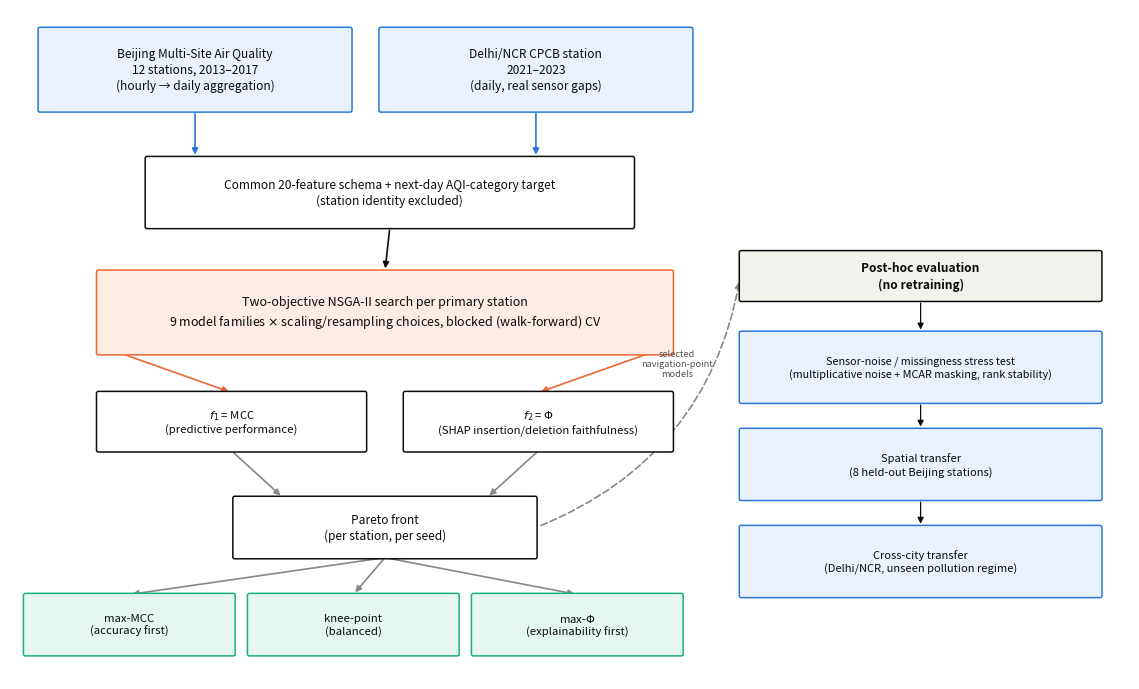

Here is the Python script that generated this plot: (Note: this script raises an exception after producing the figure.)
"""Methodology / framework overview diagram for the Materials and Methods
section. Same validated categorical palette and typographic conventions as
make_figures.py, drawn as a simple box-and-arrow flowchart (no external
diagramming dependency)."""
import matplotlib
matplotlib.use("Agg")
import matplotlib.pyplot as plt
from matplotlib.patches import FancyBboxPatch, FancyArrowPatch
from matplotlib.path import Path

FIGS_DIR = "/home/claude/xai_aq/figs"

INK = "#0b0b0b"
SEC_INK = "#52514e"
BLUE = "#2a78d6"
BLUE_FILL = "#e8f1fc"
ORANGE = "#eb6834"
ORANGE_FILL = "#fdece3"
GREEN = "#1baf7a"
GREEN_FILL = "#e5f7f0"
MUTED = "#898781"


def box(ax, xy, w, h, text, edge=INK, fill="white", fontsize=8.6, weight="normal", lw=1.1):
    x, y = xy
    b = FancyBboxPatch((x, y), w, h, boxstyle="round,pad=0.012,rounding_size=0.02",
                        linewidth=lw, edgecolor=edge, facecolor=fill, zorder=3)
    ax.add_patch(b)
    ax.text(x + w / 2, y + h / 2, text, ha="center", va="center", fontsize=fontsize,
            color=INK, weight=weight, zorder=4, linespacing=1.3)
    return (x, y, w, h)


def arrow(ax, p0, p1, color=MUTED, lw=1.2, style="-|>"):
    a = FancyArrowPatch(p0, p1, arrowstyle=style, mutation_scale=9,
                         linewidth=lw, color=color, zorder=2, shrinkA=2, shrinkB=2)
    ax.add_patch(a)


def bottom_mid(b):
    x, y, w, h = b
    return (x + w / 2, y)


def top_mid(b):
    x, y, w, h = b
    return (x + w / 2, y + h)


def right_mid(b):
    x, y, w, h = b
    return (x + w, y + h / 2)


def left_mid(b):
    x, y, w, h = b
    return (x, y + h / 2)


fig, ax = plt.subplots(figsize=(11.5, 7.0), dpi=220)
ax.set_xlim(0, 11.5)
ax.set_ylim(0.7, 7.6)
ax.axis("off")

# --- Row 1: data sources -------------------------------------------------
d1 = box(ax, (0.3, 6.55), 3.2, 0.85,
         "Beijing Multi-Site Air Quality\n12 stations, 2013–2017\n(hourly → daily aggregation)",
         edge=BLUE, fill=BLUE_FILL)
d2 = box(ax, (3.8, 6.55), 3.2, 0.85,
         "Delhi/NCR CPCB station\n2021–2023\n(daily, real sensor gaps)",
         edge=BLUE, fill=BLUE_FILL)

# --- Row 2: feature engineering ------------------------------------------
feat = box(ax, (1.4, 5.35), 5.0, 0.72,
           "Common 20-feature schema + next-day AQI-category target\n"
           "(station identity excluded)",
           edge=INK, fill="white")
arrow(ax, bottom_mid(d1), (bottom_mid(d1)[0], 5.35 + 0.72), color=BLUE)
arrow(ax, bottom_mid(d2), (bottom_mid(d2)[0], 5.35 + 0.72), color=BLUE)

# --- Row 3: two-objective search -----------------------------------------
search = box(ax, (0.9, 4.05), 5.9, 0.85,
             "Two-objective NSGA-II search per primary station\n"
             "9 model families $\\times$ scaling/resampling choices, blocked (walk-forward) CV",
             edge=ORANGE, fill=ORANGE_FILL, fontsize=9)
arrow(ax, bottom_mid(feat), top_mid(search), color=INK)

mcc_box = box(ax, (0.9, 3.05), 2.75, 0.6, "$f_1$ = MCC\n(predictive performance)", fontsize=8.2)
phi_box = box(ax, (4.05, 3.05), 2.75, 0.6, "$f_2$ = $\\Phi$\n(SHAP insertion/deletion faithfulness)", fontsize=8.2)
arrow(ax, bottom_mid((search[0] + 0.2, search[1], 0.1, search[3])), top_mid(mcc_box), color=ORANGE)
arrow(ax, bottom_mid((search[0] + search[2] - 0.3, search[1], 0.1, search[3])), top_mid(phi_box), color=ORANGE)

pareto = box(ax, (2.3, 1.95), 3.1, 0.62, "Pareto front\n(per station, per seed)", edge=INK, fill="white")
arrow(ax, bottom_mid(mcc_box), (pareto[0] + 0.5, pareto[1] + pareto[3]), color=MUTED)
arrow(ax, bottom_mid(phi_box), (pareto[0] + pareto[2] - 0.5, pareto[1] + pareto[3]), color=MUTED)

# --- Navigation rules ------------------------------------------------------
nav_y = 0.95
n1 = box(ax, (0.15, nav_y), 2.15, 0.62, "max-MCC\n(accuracy first)", edge=GREEN, fill=GREEN_FILL, fontsize=8.2)
n2 = box(ax, (2.45, nav_y), 2.15, 0.62, "knee-point\n(balanced)", edge=GREEN, fill=GREEN_FILL, fontsize=8.2)
n3 = box(ax, (4.75, nav_y), 2.15, 0.62, "max-$\\Phi$\n(explainability first)", edge=GREEN, fill=GREEN_FILL, fontsize=8.2)
for nb in (n1, n2, n3):
    arrow(ax, bottom_mid(pareto), top_mid(nb), color=MUTED)

# --- Right column: evaluation ---------------------------------------------
ev_title = box(ax, (7.5, 4.6), 3.7, 0.5, "Post-hoc evaluation\n(no retraining)", edge=INK, fill="#f2f1ec", weight="bold", fontsize=8.6)
e1 = box(ax, (7.5, 3.55), 3.7, 0.72,
         "Sensor-noise / missingness stress test\n(multiplicative noise + MCAR masking, rank stability)",
         edge=BLUE, fill=BLUE_FILL, fontsize=7.8)
e2 = box(ax, (7.5, 2.55), 3.7, 0.72,
         "Spatial transfer\n(8 held-out Beijing stations)",
         edge=BLUE, fill=BLUE_FILL, fontsize=8.0)
e3 = box(ax, (7.5, 1.55), 3.7, 0.72,
         "Cross-city transfer\n(Delhi/NCR, unseen pollution regime)",
         edge=BLUE, fill=BLUE_FILL, fontsize=8.0)

# single connector: the three navigation-point models collectively feed
# the post-hoc evaluation column (routed as one curved arrow to avoid
# crossing back through the MCC/Phi/Pareto boxes)
conn = FancyArrowPatch(right_mid(pareto), left_mid(ev_title),
                        connectionstyle="arc3,rad=0.28", arrowstyle="-|>",
                        mutation_scale=9, linewidth=1.2, color=MUTED,
                        zorder=2, shrinkA=4, shrinkB=4, linestyle=(0, (4, 2)))
ax.add_patch(conn)
ax.text(6.85, 3.95, "selected\nnavigation-point\nmodels", ha="center", va="center",
        fontsize=6.6, color=SEC_INK, style="italic", linespacing=1.15)

arrow(ax, bottom_mid(ev_title), top_mid(e1), color=INK, lw=0.9)
arrow(ax, bottom_mid(e1), top_mid(e2), color=INK, lw=0.9)
arrow(ax, bottom_mid(e2), top_mid(e3), color=INK, lw=0.9)

fig.tight_layout()
fig.savefig(f"{FIGS_DIR}/framework_diagram.pdf", bbox_inches="tight")
fig.savefig(f"{FIGS_DIR}/framework_diagram.png", bbox_inches="tight")
plt.close(fig)
print("OK framework diagram")
